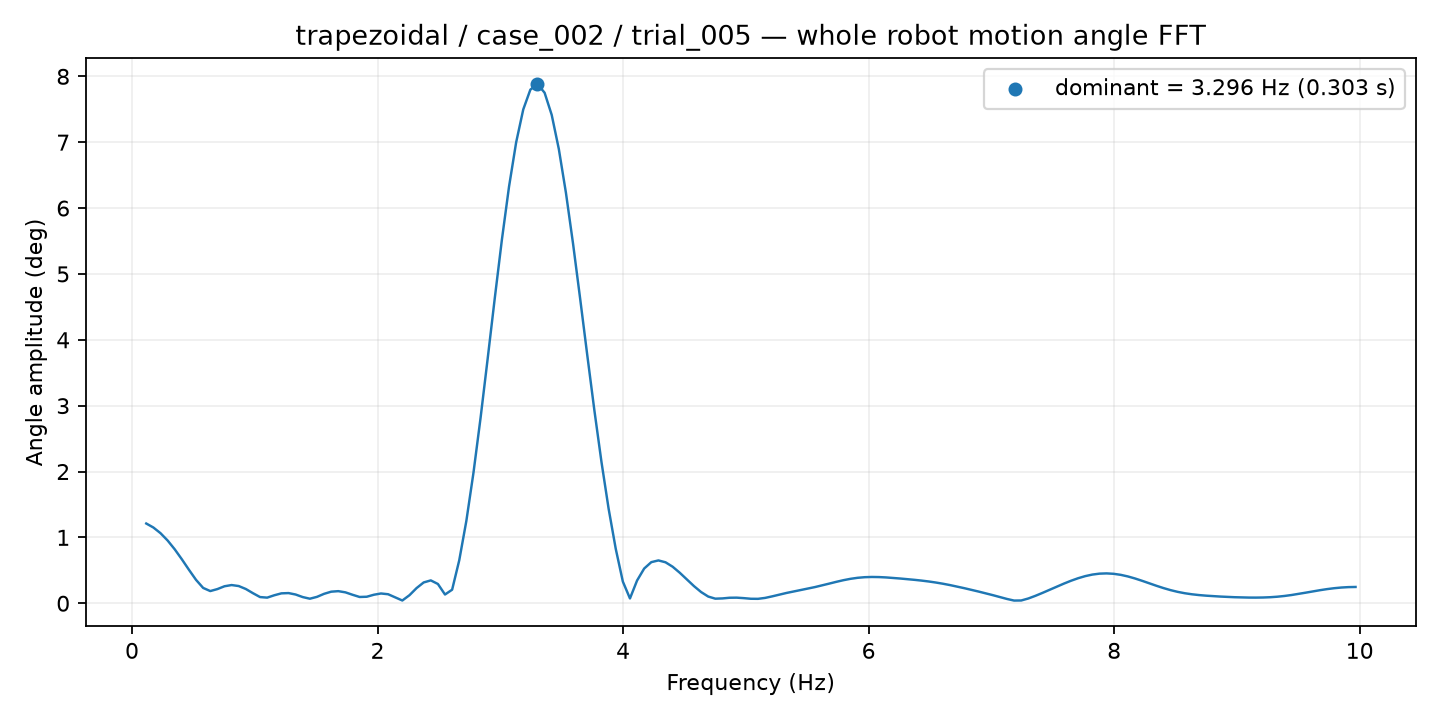

Source data for this figure (header and first rows):
frequency_hz, amplitude_deg
0.1159, 1.211
0.1738, 1.15
0.2318, 1.064
0.2897, 0.9533
0.3477, 0.8195
0.4056, 0.6683
0.4635, 0.5087
0.5215, 0.3551
0.5794, 0.2327
0.6374, 0.185
0.6953, 0.2152
0.7533, 0.258
0.8112, 0.2764
0.8691, 0.2614
0.9271, 0.2164
0.985, 0.1529
1.043, 0.09398
1.101, 0.08538
1.159, 0.1213
1.217, 0.1503
1.275, 0.1546
1.333, 0.1326
1.391, 0.09382
1.449, 0.06904
1.507, 0.09708
1.564, 0.1431
1.622, 0.1757
1.68, 0.1838
1.738, 0.1656
1.796, 0.1288
1.854, 0.09529
1.912, 0.099
1.97, 0.1293
2.028, 0.1484
2.086, 0.137
2.144, 0.09016
2.202, 0.04186
2.26, 0.1221
2.318, 0.2301
2.376, 0.316
2.434, 0.3471
2.492, 0.2927
2.549, 0.1326
2.607, 0.2058
2.665, 0.652
2.723, 1.25
2.781, 1.981
2.839, 2.816
2.897, 3.717
2.955, 4.636
3.013, 5.523
3.071, 6.326
3.129, 6.997
3.187, 7.498
3.245, 7.798
3.303, 7.883
3.361, 7.751
3.419, 7.414
3.477, 6.896
3.535, 6.231
... 111 more rows
